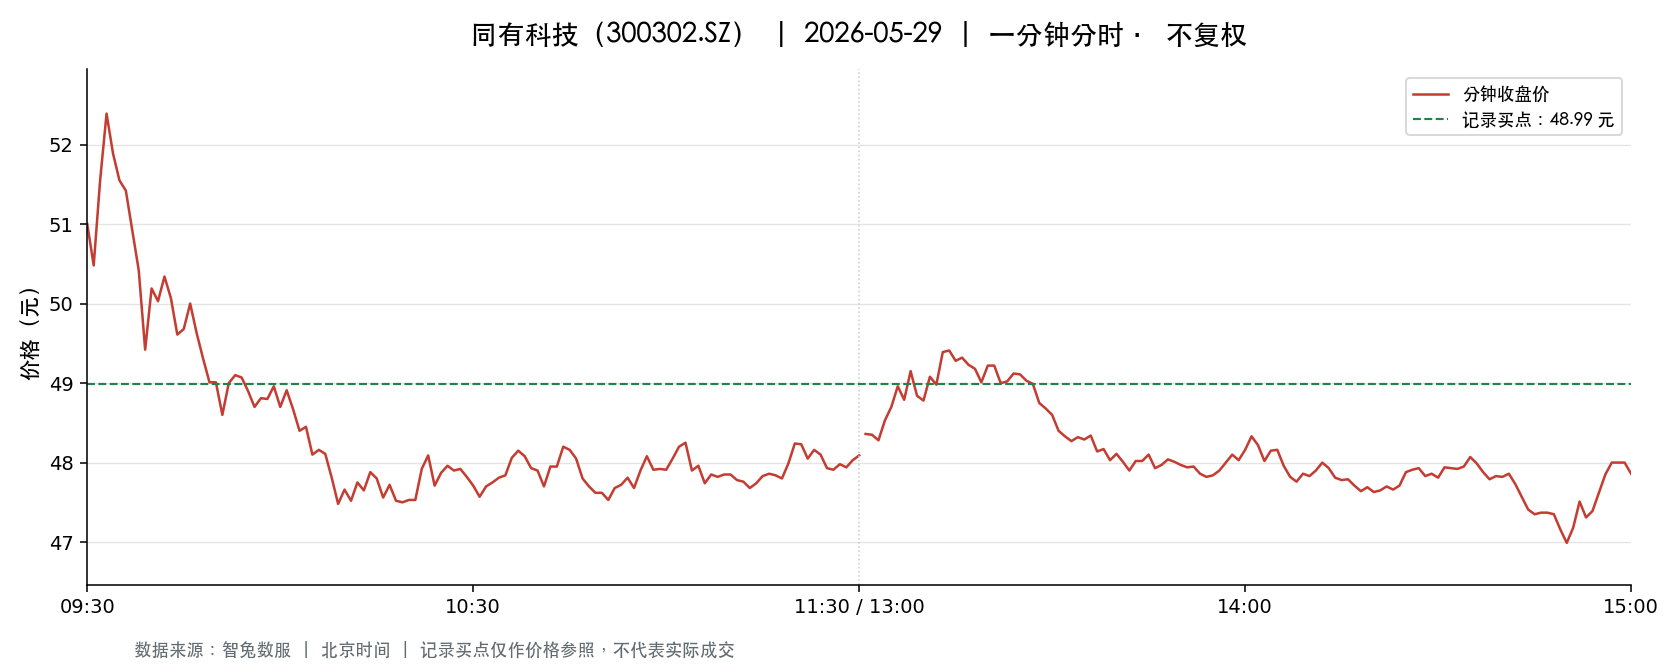

Source data for this figure (header and first rows):
t, o, h, l, c, v, a, pc, sf
2026-05-29 09:30:00, 51.0, 51.0, 51.0, 51.0, 5933, 30258300, 50.42, 0.0
2026-05-29 09:31:00, 51.08, 51.53, 50.44, 50.48, 20219, 103287353, 51.0, 0.0
2026-05-29 09:32:00, 50.44, 51.61, 50.43, 51.55, 12658, 64691051, 50.48, 0.0
2026-05-29 09:33:00, 51.56, 52.5, 51.56, 52.39, 11892, 62023542, 51.55, 0.0
2026-05-29 09:34:00, 52.39, 52.39, 51.62, 51.89, 10789, 56117038, 52.39, 0.0
2026-05-29 09:35:00, 51.91, 51.91, 51.55, 51.55, 7834, 40566414, 51.89, 0.0
2026-05-29 09:36:00, 51.5, 51.5, 51.25, 51.42, 7543, 38748177, 51.55, 0.0
2026-05-29 09:37:00, 51.39, 51.42, 50.92, 50.92, 5566, 28507569, 51.42, 0.0
2026-05-29 09:38:00, 50.8, 50.8, 50.42, 50.42, 7469, 37781548, 50.92, 0.0
2026-05-29 09:39:00, 50.42, 50.42, 49.41, 49.42, 7154, 35725448, 50.42, 0.0
2026-05-29 09:40:00, 49.37, 50.19, 49.3, 50.19, 9689, 48049348, 49.42, 0.0
2026-05-29 09:41:00, 50.18, 50.33, 49.99, 50.03, 7511, 37645671, 50.19, 0.0
2026-05-29 09:42:00, 50.04, 50.37, 50.04, 50.34, 3065, 15371964, 50.03, 0.0
2026-05-29 09:43:00, 50.38, 50.38, 50.06, 50.07, 4047, 20342908, 50.34, 0.0
2026-05-29 09:44:00, 50.01, 50.01, 49.6, 49.61, 4082, 20318487, 50.07, 0.0
2026-05-29 09:45:00, 49.61, 49.68, 49.61, 49.68, 5732, 28453620, 49.61, 0.0
2026-05-29 09:46:00, 49.88, 50.05, 49.88, 50.0, 3493, 17451933, 49.68, 0.0
2026-05-29 09:47:00, 49.99, 49.99, 49.63, 49.63, 3423, 17059580, 50.0, 0.0
2026-05-29 09:48:00, 49.58, 49.58, 49.31, 49.31, 4343, 21469716, 49.63, 0.0
2026-05-29 09:49:00, 49.31, 49.31, 49.0, 49.01, 5289, 25979945, 49.31, 0.0
2026-05-29 09:50:00, 49.02, 49.17, 49.0, 49.01, 5234, 25675043, 49.01, 0.0
2026-05-29 09:51:00, 48.98, 48.98, 48.6, 48.6, 5878, 28688179, 49.01, 0.0
2026-05-29 09:52:00, 48.6, 49.0, 48.55, 49.0, 5102, 24819370, 48.6, 0.0
2026-05-29 09:53:00, 48.88, 49.1, 48.88, 49.1, 3281, 16070708, 49.0, 0.0
2026-05-29 09:54:00, 49.11, 49.18, 49.05, 49.07, 2901, 14242944, 49.1, 0.0
2026-05-29 09:55:00, 49.07, 49.09, 48.9, 48.9, 3066, 15026491, 49.07, 0.0
2026-05-29 09:56:00, 48.89, 48.89, 48.66, 48.7, 3198, 15580687, 48.9, 0.0
2026-05-29 09:57:00, 48.8, 48.83, 48.73, 48.81, 2351, 11466001, 48.7, 0.0
2026-05-29 09:58:00, 48.82, 48.85, 48.77, 48.8, 2294, 11196875, 48.81, 0.0
2026-05-29 09:59:00, 48.83, 49.05, 48.83, 48.96, 3062, 14986592, 48.8, 0.0
2026-05-29 10:00:00, 48.9, 48.91, 48.7, 48.7, 3001, 14639721, 48.96, 0.0
2026-05-29 10:01:00, 48.71, 48.94, 48.67, 48.91, 2479, 12079452, 48.7, 0.0
2026-05-29 10:02:00, 48.8, 48.9, 48.67, 48.67, 2997, 14611671, 48.91, 0.0
2026-05-29 10:03:00, 48.67, 48.67, 48.38, 48.4, 4076, 19789568, 48.67, 0.0
2026-05-29 10:04:00, 48.43, 48.54, 48.3, 48.45, 3124, 15129620, 48.4, 0.0
2026-05-29 10:05:00, 48.45, 48.45, 48.1, 48.1, 2889, 13941192, 48.45, 0.0
2026-05-29 10:06:00, 48.11, 48.18, 48.01, 48.16, 4187, 20143067, 48.1, 0.0
2026-05-29 10:07:00, 48.18, 48.19, 48.1, 48.11, 2630, 12662476, 48.16, 0.0
2026-05-29 10:08:00, 48.1, 48.11, 47.8, 47.81, 4554, 21858552, 48.11, 0.0
2026-05-29 10:09:00, 47.81, 47.81, 47.46, 47.48, 4921, 23436288, 47.81, 0.0
2026-05-29 10:10:00, 47.49, 47.66, 47.43, 47.66, 3495, 16624393, 47.48, 0.0
2026-05-29 10:11:00, 47.66, 47.71, 47.52, 47.52, 2390, 11387989, 47.66, 0.0
2026-05-29 10:12:00, 47.52, 47.75, 47.48, 47.75, 3491, 16615270, 47.52, 0.0
2026-05-29 10:13:00, 47.71, 47.83, 47.65, 47.65, 2350, 11213749, 47.75, 0.0
2026-05-29 10:14:00, 47.71, 47.91, 47.71, 47.88, 2853, 13645678, 47.65, 0.0
2026-05-29 10:15:00, 47.83, 47.83, 47.79, 47.8, 2098, 10031761, 47.88, 0.0
2026-05-29 10:16:00, 47.79, 47.79, 47.52, 47.56, 2810, 13387140, 47.8, 0.0
2026-05-29 10:17:00, 47.55, 47.79, 47.55, 47.72, 2024, 9648057, 47.56, 0.0
2026-05-29 10:18:00, 47.72, 47.72, 47.5, 47.52, 2669, 12701467, 47.72, 0.0
2026-05-29 10:19:00, 47.52, 47.6, 47.5, 47.5, 2032, 9656703, 47.52, 0.0
2026-05-29 10:20:00, 47.5, 47.58, 47.48, 47.53, 1902, 9040363, 47.5, 0.0
2026-05-29 10:21:00, 47.55, 47.59, 47.45, 47.53, 3404, 16169581, 47.53, 0.0
2026-05-29 10:22:00, 47.62, 47.92, 47.61, 47.92, 2043, 9741792, 47.53, 0.0
2026-05-29 10:23:00, 47.98, 48.09, 47.92, 48.09, 2848, 13664828, 47.92, 0.0
2026-05-29 10:24:00, 48.03, 48.03, 47.71, 47.71, 2539, 12164974, 48.09, 0.0
2026-05-29 10:25:00, 47.73, 47.89, 47.73, 47.87, 1908, 9127831, 47.71, 0.0
2026-05-29 10:26:00, 47.87, 47.97, 47.84, 47.96, 1894, 9073947, 47.87, 0.0
2026-05-29 10:27:00, 47.96, 47.99, 47.9, 47.9, 1834, 8791068, 47.96, 0.0
2026-05-29 10:28:00, 48.02, 48.02, 47.88, 47.92, 1433, 6863846, 47.9, 0.0
2026-05-29 10:29:00, 47.86, 47.91, 47.74, 47.82, 1410, 6741374, 47.92, 0.0
... 181 more rows
